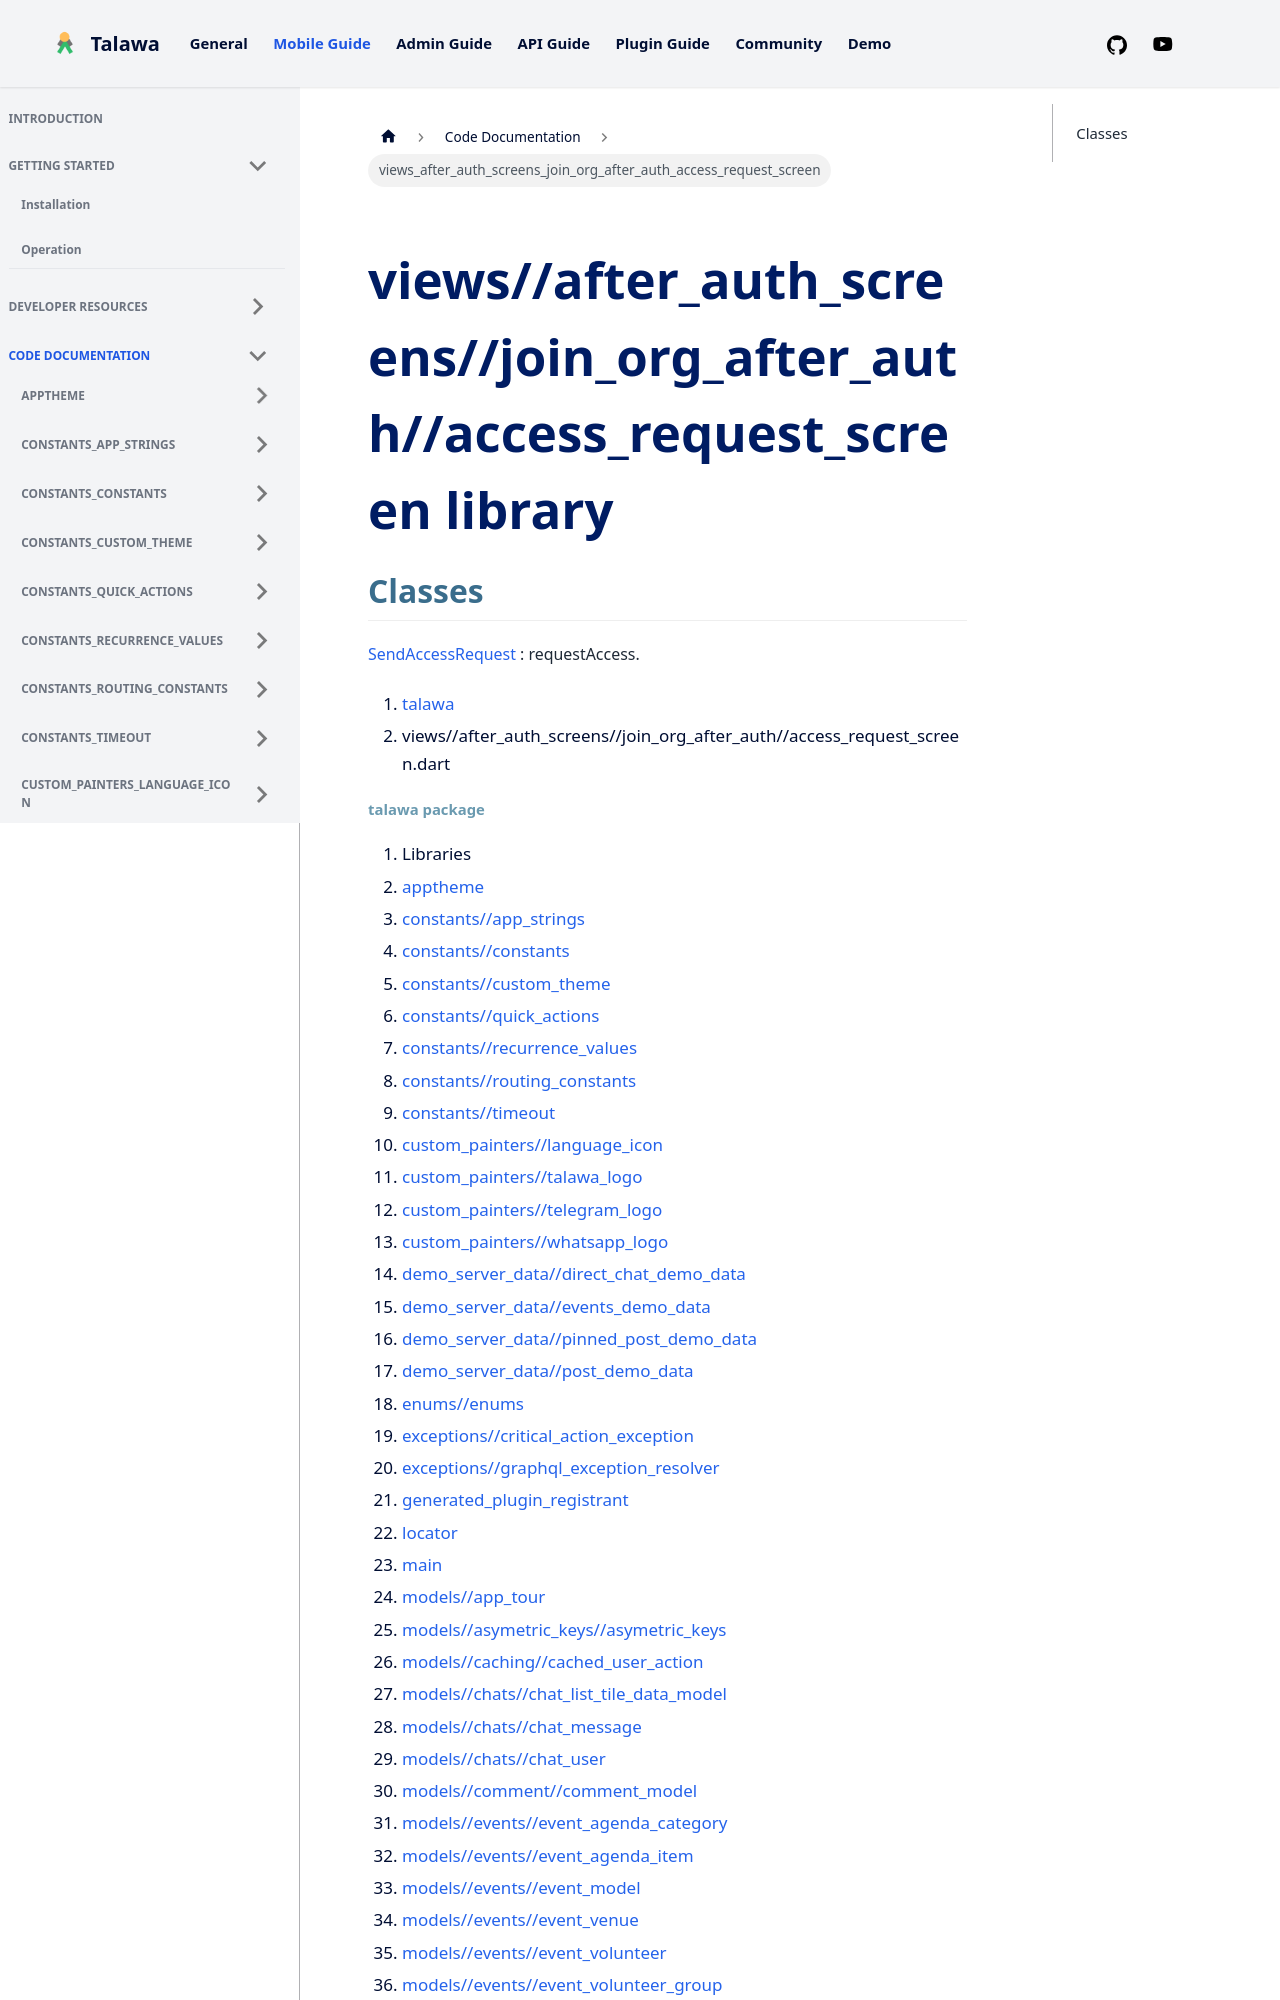

repository: PalisadoesFoundation/talawa · page: docs/auto-docs/views_after_auth_screens_join_org_after_auth_access_request_screen/index.html · generator: docusaurus

---
title: "views_after_auth_screens_join_org_after_auth_access_request_screen"
---


<div>

# views//after_auth_screens//join_org_after_auth//access_request_screen library

</div>


## Classes

[SendAccessRequest](../views_after_auth_screens_join_org_after_auth_access_request_screen/SendAccessRequest-class.md)
:   requestAccess.







1.  [talawa](../index.md)
2.  views//after_auth_screens//join_org_after_auth//access_request_screen.dart
